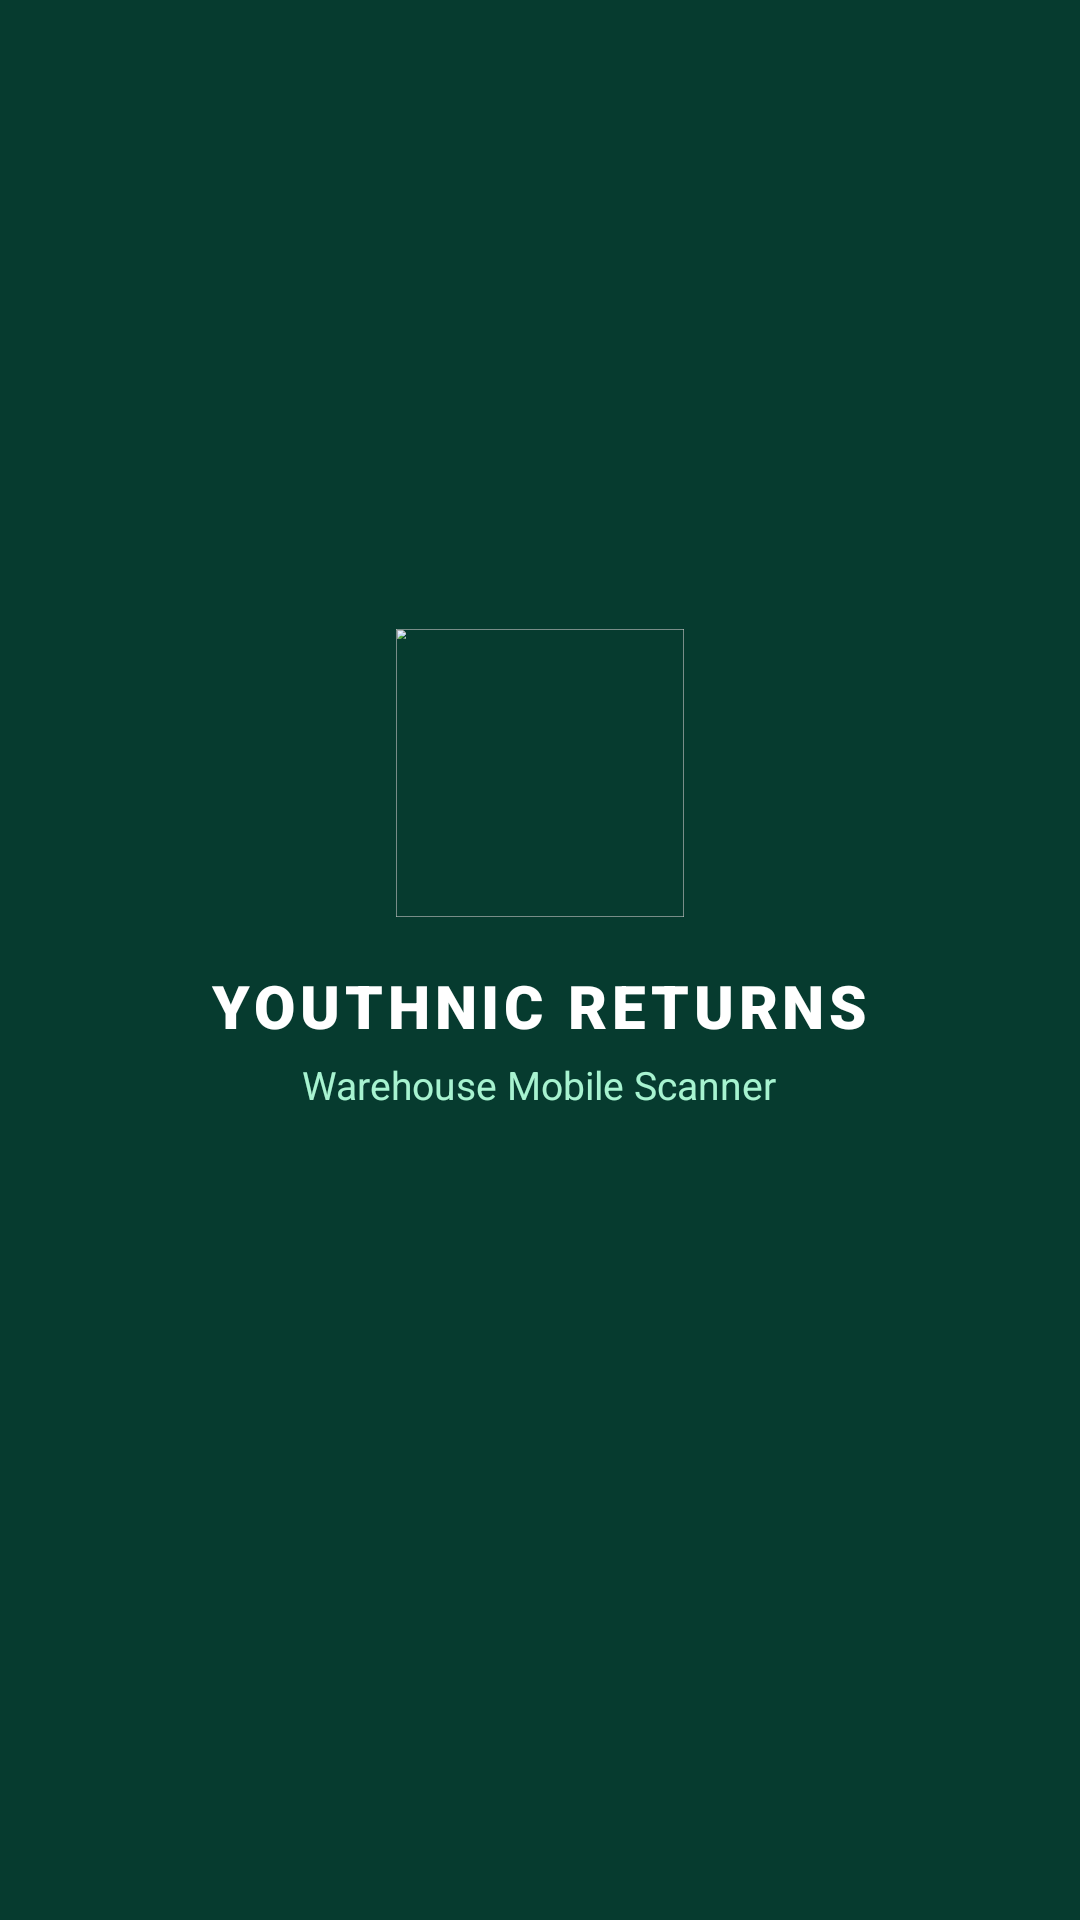

This screen was rendered from an Android layout file. Write that file and the resources it references.
<!-- AndroidManifest.xml: activity theme Theme.ReturnScan.Splash -->
<!-- res/layout/activity_splash.xml -->
<?xml version="1.0" encoding="utf-8"?>
<FrameLayout xmlns:android="http://schemas.android.com/apk/res/android"
    android:layout_width="match_parent"
    android:layout_height="match_parent"
    android:background="@color/colorPrimaryDark">

    <LinearLayout
        android:layout_width="wrap_content"
        android:layout_height="wrap_content"
        android:layout_gravity="center"
        android:gravity="center_horizontal"
        android:orientation="vertical">

        <ImageView
            android:layout_width="96dp"
            android:layout_height="96dp"
            android:contentDescription="@string/app_name"
            android:src="@drawable/ic_launcher_youthnic" />

        <TextView
            android:layout_width="wrap_content"
            android:layout_height="wrap_content"
            android:layout_marginTop="16dp"
            android:fontFamily="sans-serif-black"
            android:text="YOUTHNIC RETURNS"
            android:textColor="@color/text_on_primary"
            android:textSize="20sp"
            android:letterSpacing="0.08" />

        <TextView
            android:layout_width="wrap_content"
            android:layout_height="wrap_content"
            android:layout_marginTop="4dp"
            android:text="Warehouse Mobile Scanner"
            android:textColor="#A7F3D0"
            android:textSize="13sp" />

        <ProgressBar
            android:id="@+id/progressSplash"
            android:layout_width="28dp"
            android:layout_height="28dp"
            android:layout_marginTop="32dp"
            android:indeterminateTint="@color/brand_mint" />
    </LinearLayout>

    <TextView
        android:id="@+id/tvSplashVersion"
        android:layout_width="wrap_content"
        android:layout_height="wrap_content"
        android:layout_gravity="bottom|center_horizontal"
        android:layout_marginBottom="24dp"
        android:textColor="#80FFFFFF"
        android:textSize="12sp" />
</FrameLayout>
<!-- resources referenced by this layout -->
<resources>
  <color name="brand_mint">#34D399</color>
  <color name="colorPrimaryDark">#063B2F</color>
  <color name="text_on_primary">#FFFFFF</color>
  <!-- drawable ic_launcher_youthnic: png bitmap (drawable, 94916 bytes) -->
  <string name="app_name">Youthnic Returns</string>
  <style name="Theme.ReturnScan.Splash" parent="Theme.ReturnScan">
          <item name="android:windowBackground">@drawable/splash</item>
          <item name="android:statusBarColor">@color/colorPrimaryDark</item>
      </style>
  <style name="Theme.ReturnScan" parent="Theme.MaterialComponents.Light.NoActionBar">
          <item name="colorPrimary">@color/colorPrimary</item>
          <item name="colorPrimaryDark">@color/colorPrimaryDark</item>
          <item name="colorAccent">@color/colorAccent</item>
          <item name="android:windowBackground">@color/background</item>
          <item name="android:statusBarColor">@color/colorPrimaryDark</item>
          <item name="android:navigationBarColor">@color/background</item>
      </style>
  <color name="colorPrimary">#0E5847</color>
  <color name="colorAccent">#10B981</color>
  <color name="background">#F8FAF9</color>
</resources>
